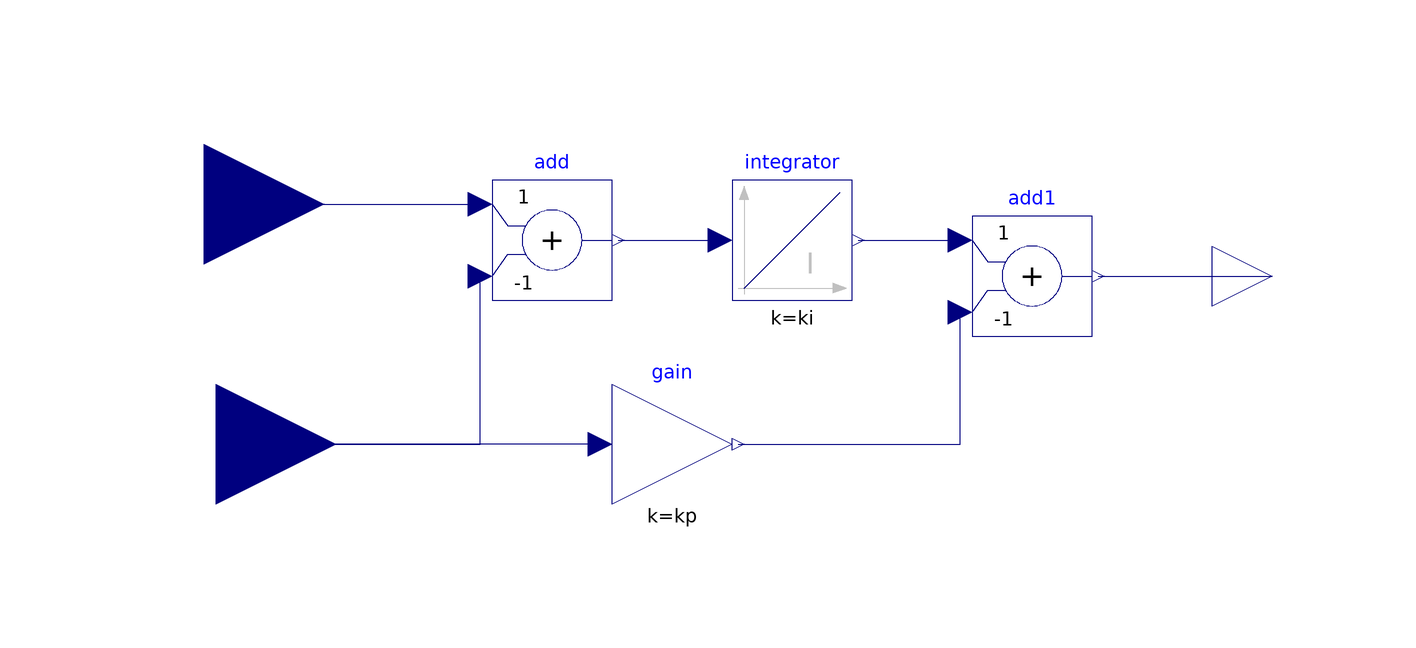

The component connection diagram of the Modelica model below, drawn from its own Placement and Line annotations.

model RV
      //
      import SI = Modelica.Units.SI;
      //
      parameter SI.MomentOfInertia Jtotal = 530 "Momento de inércia" annotation(
        Dialog(group = "Mechanical Data"));
      parameter SI.RotationalDampingConstant Dtotal = 0 "Atrito viscoso" annotation(
        Dialog(group = "Mechanical Data"));
      parameter SI.Time ts_Wrm = 5 "Tempo de acomodação para a velocidade" annotation(
        Dialog(group = "Velocity CONTROL_maq Data"));
      parameter Real zeta_Wrm = 0.7 "Coeficiente de amortecimento para a velocidade" annotation(
        Dialog(group = "Velocity CONTROL_maq Data"));
      //
      parameter Real kp = 8*Jtotal*zeta_Wrm^2/ts_Wrm - Dtotal;
      parameter Real ki = 16*Jtotal*zeta_Wrm^2/ts_Wrm^2;
      //
      Modelica.Blocks.Interfaces.RealInput W annotation(
        Placement(visible = true, transformation(origin = {-66, -20}, extent = {{-20, -20}, {20, 20}}, rotation = 0), iconTransformation(origin = {-110, 0}, extent = {{-10, -10}, {10, 10}}, rotation = 0)));
      Modelica.Blocks.Interfaces.RealOutput Te annotation(
        Placement(visible = true, transformation(origin = {110, 8}, extent = {{-10, -10}, {10, 10}}, rotation = 0), iconTransformation(origin = {110, 0}, extent = {{-10, -10}, {10, 10}}, rotation = 0)));
      Modelica.Blocks.Interfaces.RealInput Wref annotation(
        Placement(visible = true, transformation(origin = {-68, 20}, extent = {{-20, -20}, {20, 20}}, rotation = 0), iconTransformation(origin = {0, -110}, extent = {{-10, -10}, {10, 10}}, rotation = 90)));
      Modelica.Blocks.Math.Add add(k2 = -1) annotation(
        Placement(visible = true, transformation(origin = {-10, 14}, extent = {{-10, -10}, {10, 10}}, rotation = 0)));
      Modelica.Blocks.Continuous.Integrator integrator(initType = Modelica.Blocks.Types.Init.SteadyState, k = ki) annotation(
        Placement(visible = true, transformation(origin = {30, 14}, extent = {{-10, -10}, {10, 10}}, rotation = 0)));
      Modelica.Blocks.Math.Gain gain(k = kp) annotation(
        Placement(visible = true, transformation(origin = {10, -20}, extent = {{-10, -10}, {10, 10}}, rotation = 0)));
      Modelica.Blocks.Math.Add add1(k2 = -1) annotation(
        Placement(visible = true, transformation(origin = {70, 8}, extent = {{-10, -10}, {10, 10}}, rotation = 0)));
    equation
      connect(W, add.u2) annotation(
        Line(points = {{-66, -20}, {-22, -20}, {-22, 8}}, color = {0, 0, 127}));
      connect(Wref, add.u1) annotation(
        Line(points = {{-68, 20}, {-22, 20}}, color = {0, 0, 127}));
      connect(add.y, integrator.u) annotation(
        Line(points = {{1, 14}, {18, 14}}, color = {0, 0, 127}));
      connect(integrator.y, add1.u1) annotation(
        Line(points = {{41, 14}, {58, 14}}, color = {0, 0, 127}));
      connect(gain.u, W) annotation(
        Line(points = {{-2, -20}, {-66, -20}}, color = {0, 0, 127}));
      connect(add1.y, Te) annotation(
        Line(points = {{81, 8}, {110, 8}}, color = {0, 0, 127}));
      connect(gain.y, add1.u2) annotation(
        Line(points = {{21, -20}, {58, -20}, {58, 2}}, color = {0, 0, 127}));
      annotation(
        Icon(graphics = {Ellipse(lineColor = {0, 0, 255}, fillColor = {255, 255, 255}, fillPattern = FillPattern.Solid, extent = {{-100, 100}, {100, -100}}), Text(origin = {0, 1}, textColor = {0, 0, 255}, extent = {{-58, 29}, {58, -29}}, textString = "RV")}, coordinateSystem(extent = {{-100, -100}, {100, 100}})),
        Diagram);
    end RV;